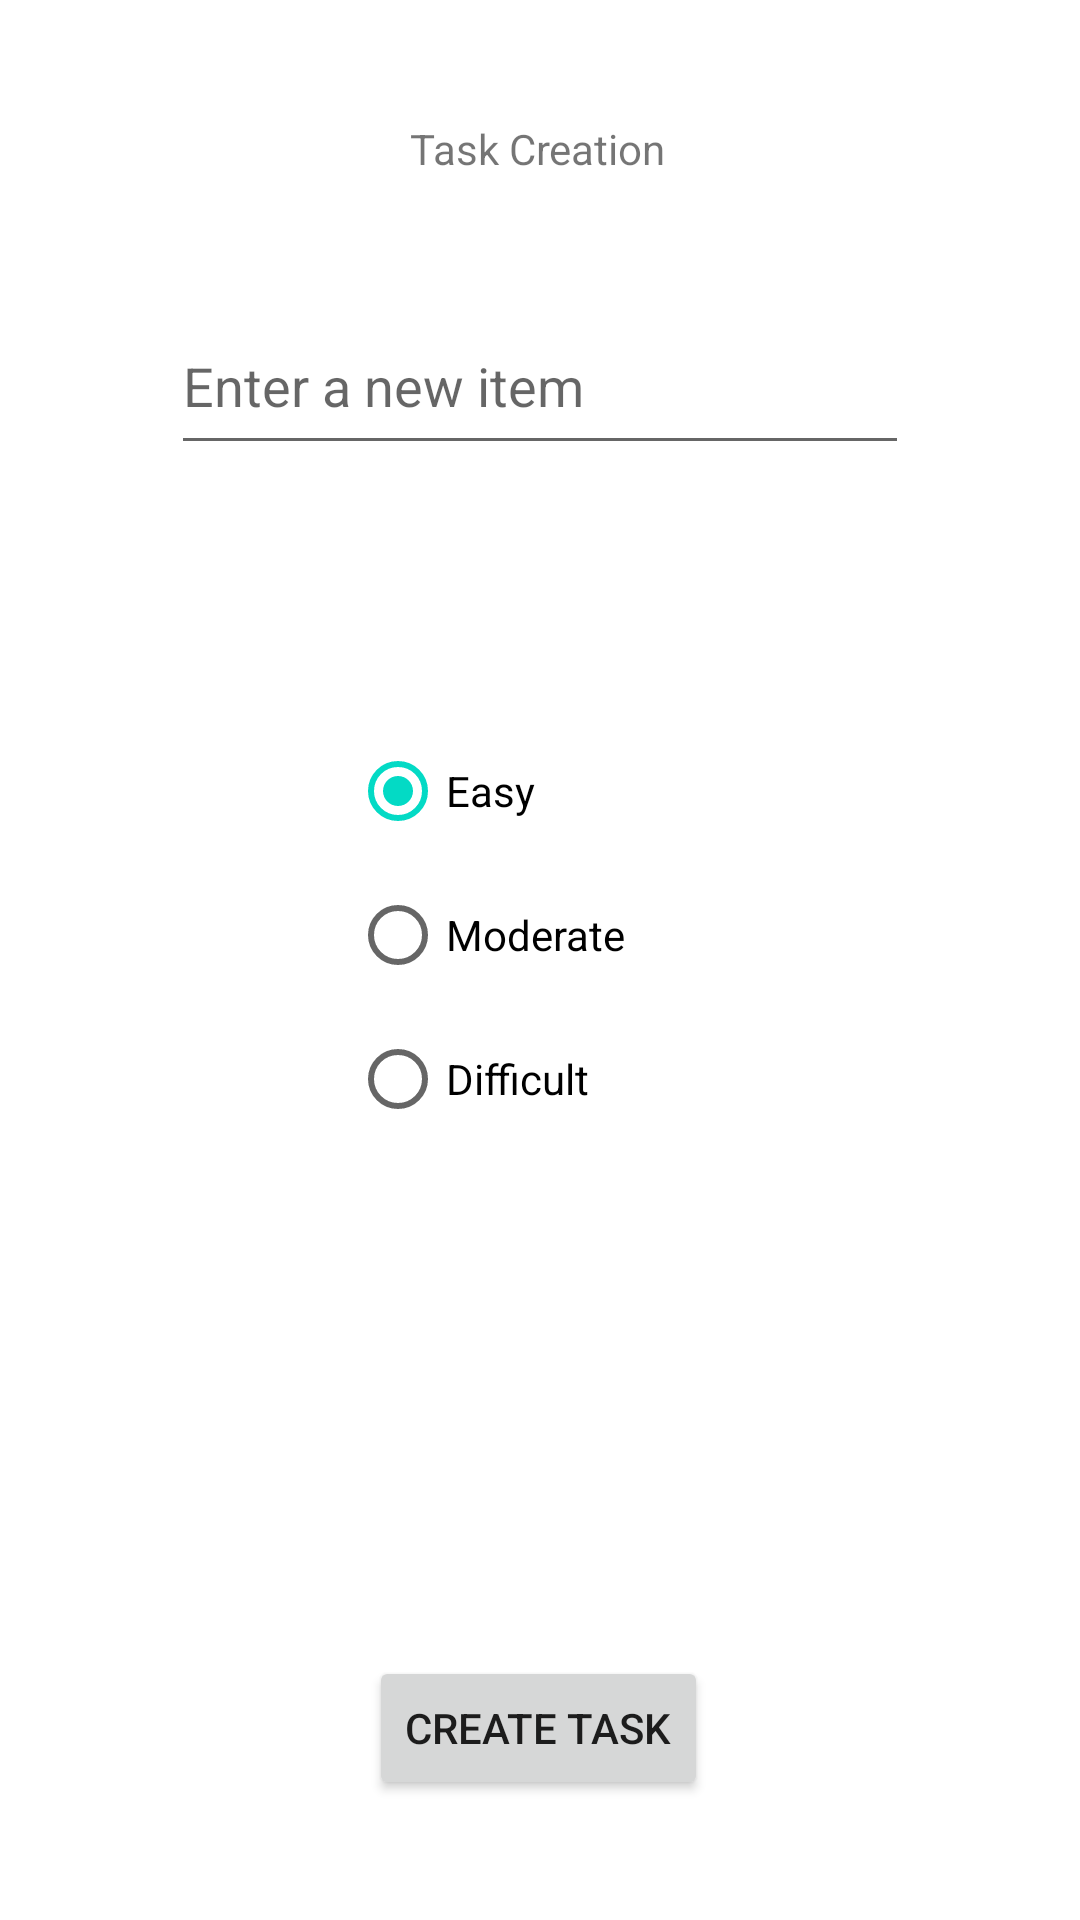

Layout XML and referenced resources for this Android screen:
<!-- AndroidManifest.xml: application theme Theme.TodoetPrototype -->
<!-- res/layout/activity_task_creation.xml -->
<?xml version="1.0" encoding="utf-8"?>
<androidx.constraintlayout.widget.ConstraintLayout xmlns:android="http://schemas.android.com/apk/res/android"
    xmlns:app="http://schemas.android.com/apk/res-auto"
    xmlns:tools="http://schemas.android.com/tools"
    android:layout_width="match_parent"
    android:layout_height="match_parent"
    tools:context=".planner.TaskCreationActivity">

    <Button
        android:id="@+id/finishTaskCreation"
        android:layout_width="wrap_content"
        android:layout_height="wrap_content"
        android:layout_marginBottom="40dp"
        android:text="Create Task"
        app:layout_constraintBottom_toBottomOf="parent"
        app:layout_constraintEnd_toEndOf="parent"
        app:layout_constraintHorizontal_bias="0.498"
        app:layout_constraintStart_toStartOf="parent" />

    <TextView
        android:id="@+id/taskCreationLabel"
        android:layout_width="wrap_content"
        android:layout_height="wrap_content"
        android:layout_marginTop="40dp"
        android:text="Task Creation"
        app:layout_constraintEnd_toEndOf="parent"
        app:layout_constraintHorizontal_bias="0.498"
        app:layout_constraintStart_toStartOf="parent"
        app:layout_constraintTop_toTopOf="parent" />

    <EditText
        android:id="@+id/etNewItem"
        android:layout_width="246dp"
        android:layout_height="56dp"
        android:layout_alignParentLeft="true"
        android:layout_alignParentBottom="true"
        android:layout_marginTop="40dp"
        android:hint="Enter a new item"
        app:layout_constraintEnd_toEndOf="parent"
        app:layout_constraintStart_toStartOf="parent"
        app:layout_constraintTop_toBottomOf="@+id/taskCreationLabel" />

    <RadioGroup
        android:id="@+id/taskDifficultyRadioGroup"
        android:layout_width="126dp"
        android:layout_height="207dp"
        app:layout_constraintBottom_toTopOf="@+id/finishTaskCreation"
        app:layout_constraintEnd_toEndOf="parent"
        app:layout_constraintHorizontal_bias="0.498"
        app:layout_constraintStart_toStartOf="parent"
        app:layout_constraintTop_toBottomOf="@+id/etNewItem"
        app:layout_constraintVertical_bias="0.445">

        <RadioButton
            android:id="@+id/easyRadioBtn"
            android:layout_width="match_parent"
            android:layout_height="wrap_content"
            android:text="Easy"
            android:checked="true"/>

        <RadioButton
            android:id="@+id/moderateRadioBtn"
            android:layout_width="match_parent"
            android:layout_height="wrap_content"
            android:text="Moderate" />

        <RadioButton
            android:id="@+id/difficultRadioBtn"
            android:layout_width="match_parent"
            android:layout_height="wrap_content"
            android:text="Difficult" />
    </RadioGroup>

</androidx.constraintlayout.widget.ConstraintLayout>
<!-- resources referenced by this layout -->
<resources>
  <style name="Theme.TodoetPrototype" parent="Theme.MaterialComponents.DayNight.DarkActionBar">
          
          <item name="colorPrimary">@color/purple_500</item>
          <item name="colorPrimaryVariant">@color/purple_700</item>
          <item name="colorOnPrimary">@color/white</item>
          
          <item name="colorSecondary">@color/teal_200</item>
          <item name="colorSecondaryVariant">@color/teal_700</item>
          <item name="colorOnSecondary">@color/black</item>
          
          <item name="android:statusBarColor">?attr/colorPrimaryVariant</item>
          
      </style>
  <!-- not gathered from this repository: default colours our renderer supplied (Android Studio template values) -->
  <color name="purple_500">#FF6200EE</color>
  <color name="purple_700">#FF3700B3</color>
  <color name="teal_200">#FF03DAC5</color>
  <color name="teal_700">#FF018786</color>
  <color name="black">#FF000000</color>
  <color name="white">#FFFFFFFF</color>
</resources>
